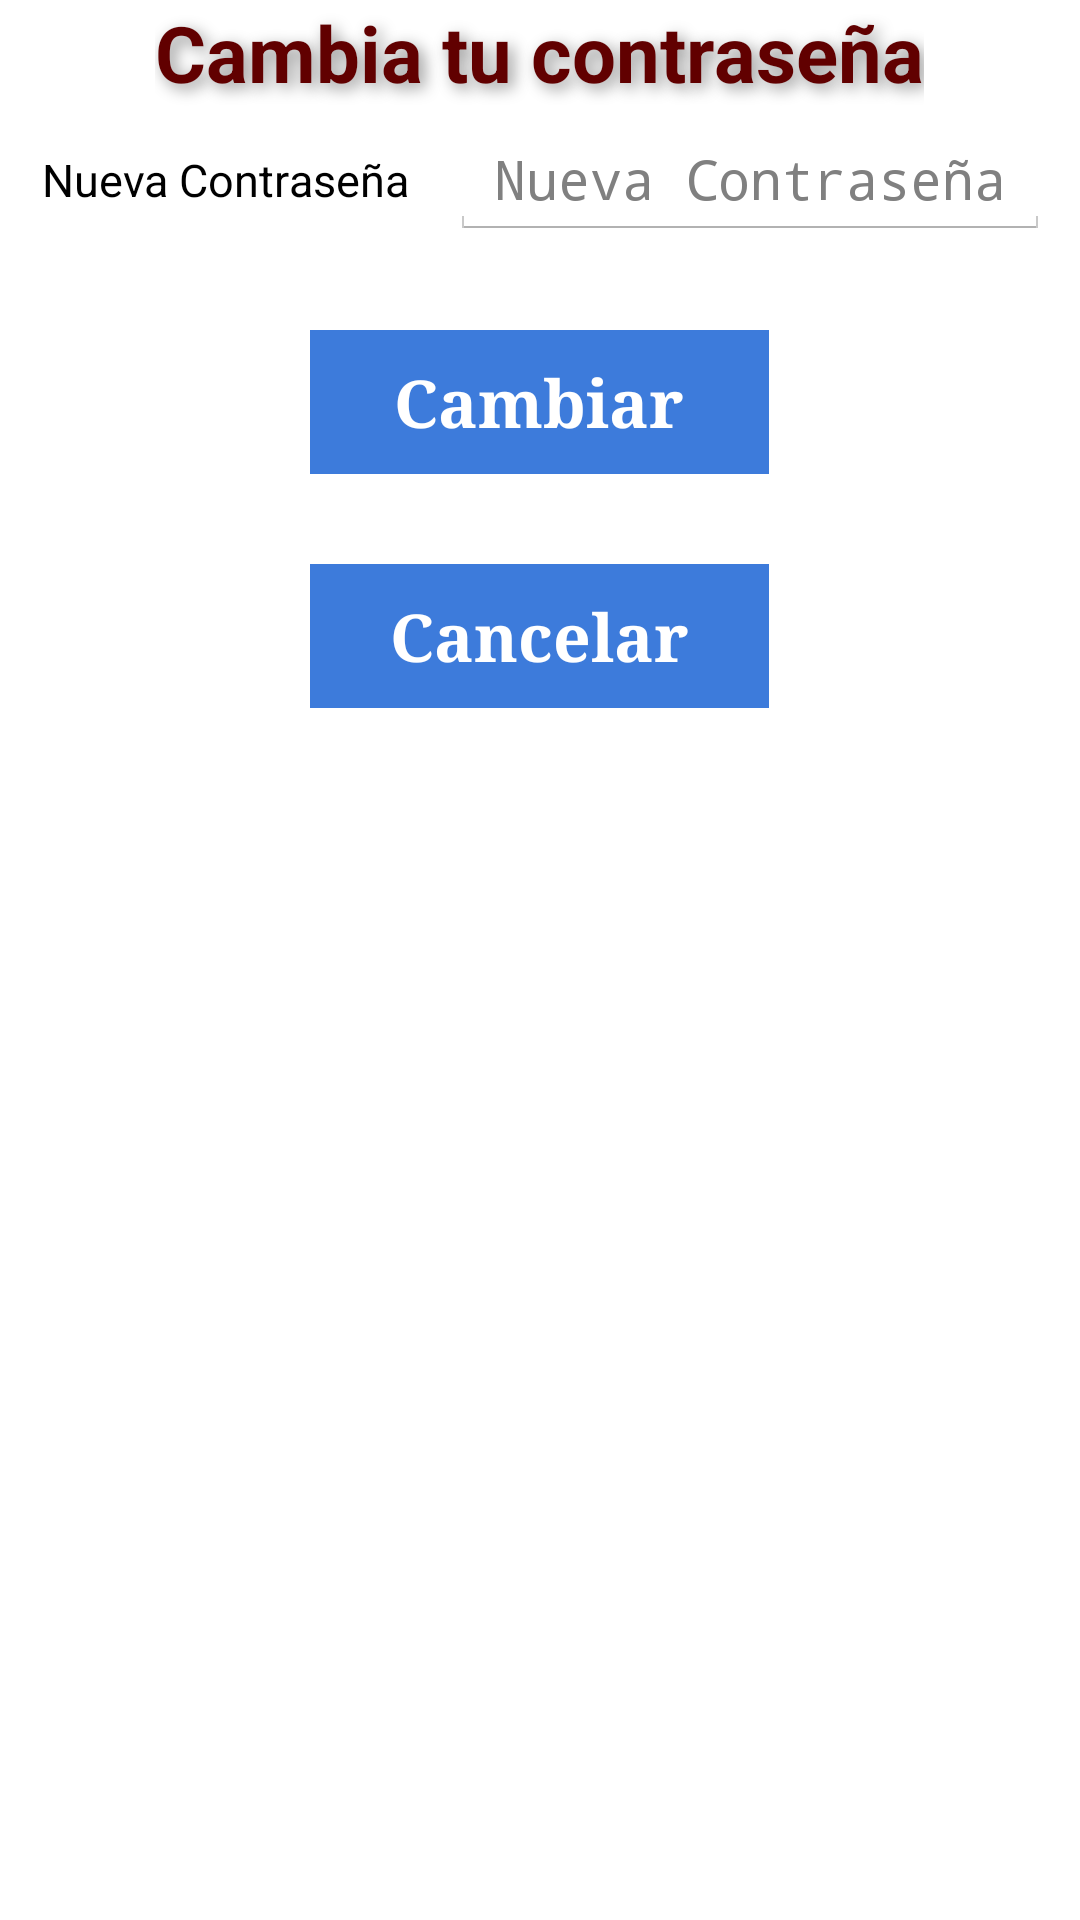

Here is an Android app screen rendered from its layout file. Give the layout XML and the strings, colors and styles it references.
<!-- AndroidManifest.xml: application theme AppTheme -->
<!-- res/layout/changepassword.xml -->
<?xml version="1.0" encoding="utf-8"?>
<RelativeLayout xmlns:android="http://schemas.android.com/apk/res/android"
                android:layout_width="match_parent"
                android:layout_height="match_parent"
                android:background="@drawable/backgroud_gray">

    <TextView

            android:textAppearance="@style/h1"
            android:layout_width="wrap_content"
            android:layout_height="40dp"
            android:text="Cambia tu contraseña"
            android:id="@+id/textView"


            android:layout_centerHorizontal="true"

            />

    <TextView
        android:id="@+id/textView3"
        android:layout_width="150dp"
        android:layout_height="40dp"
        android:layout_alignParentLeft="true"
        android:layout_below="@+id/textView"
        android:text="Nueva Contraseña"
        android:gravity="center"
        android:textColor="#000000"
        android:textSize="15dp" />

    <EditText
            android:layout_width="200dp"
            android:layout_height="40dp"
            android:id="@+id/newpass"
            android:hint="Nueva Contraseña"
            android:gravity="center"
            android:textColor="#000000"
            android:layout_alignTop="@+id/textView3"
            android:layout_toRightOf="@+id/textView3"
            android:password="true"/>



    <Button
        android:id="@+id/btchangepass"
        android:layout_width="153dp"
        android:layout_height="wrap_content"
        android:text="Cambiar"
        android:textSize="22sp"
        android:typeface="serif"
        android:textStyle="bold"
        android:layout_marginTop="30dp"
        android:layout_below ="@+id/textView3"
        android:layout_centerHorizontal="true"
        android:gravity="center"
        android:textColor="#ffffffff"
        android:background="#ff3d7bdb"
        android:layout_gravity="center_horizontal">
    </Button>

    <Button
        android:id="@+id/btcancel"
        android:layout_width="153dp"
        android:layout_height="wrap_content"
        android:text="Cancelar"
        android:textSize="22sp"
        android:typeface="serif"
        android:textStyle="bold"
        android:layout_marginTop="30dp"
        android:layout_below ="@+id/btchangepass"
        android:layout_centerHorizontal="true"
        android:gravity="center"
        android:textColor="#ffffffff"
        android:background="#ff3d7bdb"
        android:layout_gravity="center_horizontal">
    </Button>


    <TextView
            android:layout_width="wrap_content"
            android:layout_height="56dp"
            android:id="@+id/alertpass"
            android:textColor="#000000"
            android:layout_below="@+id/btchangepass"
            android:layout_alignParentLeft="true"
            android:layout_alignParentRight="true"/>
</RelativeLayout>
<!-- resources referenced by this layout -->
<resources>
  <style name="h1">
          <item name="android:typeface">normal</item>
          <item name="android:textColor">#610000</item>
          <item name="android:shadowColor">#939393</item>
          <item name="android:shadowDx">5</item>
          <item name="android:shadowDy">5</item>
          <item name="android:shadowRadius">13</item>
          <item name="android:textSize">26dp</item>
          <item name="android:textStyle">bold</item>
  
      </style>
  <style name="AppTheme" parent="android:Theme.Holo.Light.DarkActionBar">
          <item name="android:actionBarStyle">@style/MyActionBar</item>
      </style>
  <style name="MyActionBar" parent="@android:style/Widget.Holo.Light.ActionBar.Solid.Inverse">
          <item name="android:background">#610000</item>
      </style>
</resources>
